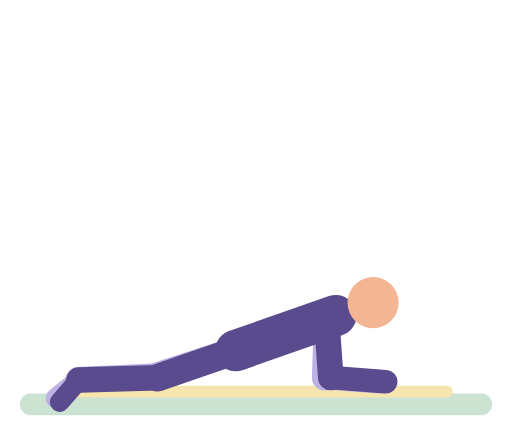
t = 0.00 s
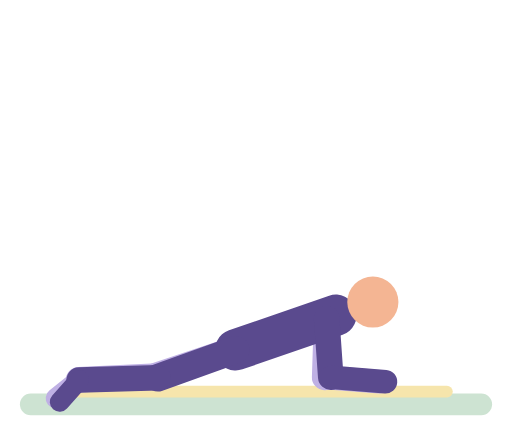
t = 0.50 s
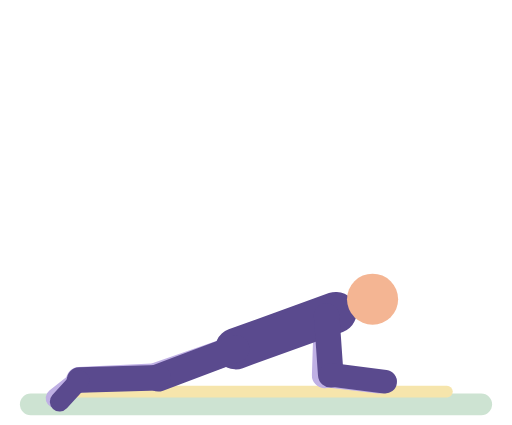
t = 1.16 s
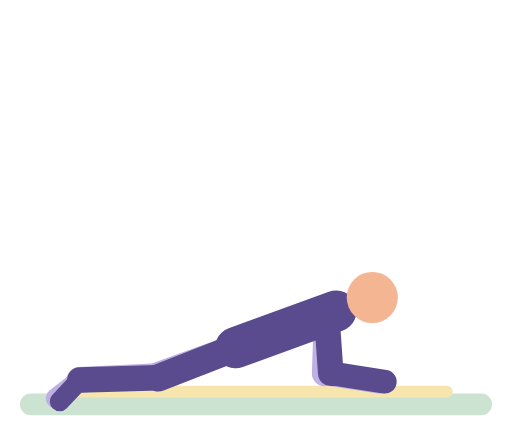
t = 1.80 s
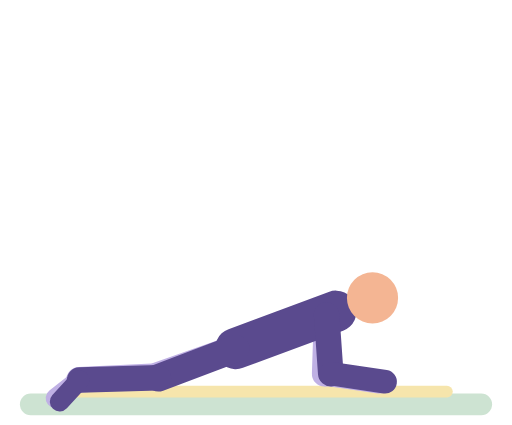
t = 2.30 s
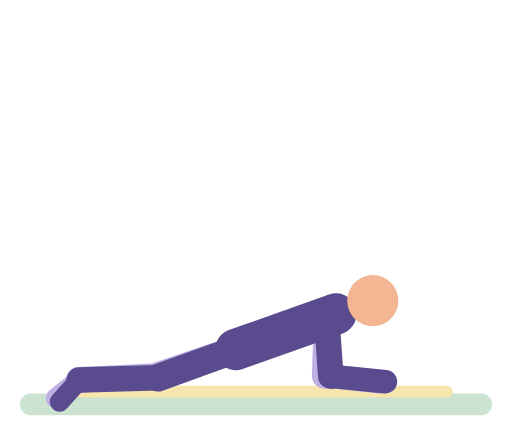
t = 2.96 s

The animated SVG that drew these frames (rendered in a browser with its animation timeline set to each time). Animation: 38 SMIL elements (animate=38); one cycle of 3.60 s, repeats indefinitely.

<svg xmlns="http://www.w3.org/2000/svg" viewBox="-10 -14 260 216" role="img" aria-label="Knee plank"><title>Knee plank</title><g stroke-linecap="round"><rect x="0" y="186" width="240" height="11" rx="5.5" fill="#CDE3D2"/><rect x="20" y="182" width="200" height="6" rx="3" fill="#F6E5AC"/><line x1="155.9" y1="148" x2="154.9" y2="178" stroke="#BFB0E4" stroke-width="13"><animate attributeName="x1" dur="3.6s" repeatCount="indefinite" values="155.9;155.9" keyTimes="0;1"/><animate attributeName="y1" dur="3.6s" repeatCount="indefinite" values="148;147.8;146.1;145.8;146;147.6;148" keyTimes="0;0.1395;0.3837;0.5;0.6395;0.8837;1"/><animate attributeName="x2" dur="3.6s" repeatCount="indefinite" values="154.9;154.9" keyTimes="0;1"/><animate attributeName="y2" dur="3.6s" repeatCount="indefinite" values="178;177.8;175.8;176;178" keyTimes="0;0.1395;0.5;0.6395;1"/></line><line x1="154.9" y1="178" x2="182.8" y2="180" stroke="#BFB0E4" stroke-width="12"><animate attributeName="x1" dur="3.6s" repeatCount="indefinite" values="154.9;154.9" keyTimes="0;1"/><animate attributeName="y1" dur="3.6s" repeatCount="indefinite" values="178;177.8;175.8;176;178" keyTimes="0;0.1395;0.5;0.6395;1"/><animate attributeName="x2" dur="3.6s" repeatCount="indefinite" values="182.8;182.8" keyTimes="0;1"/></line><line x1="109.7" y1="164.2" x2="69.7" y2="177.1" stroke="#BFB0E4" stroke-width="14"><animate attributeName="y1" dur="3.6s" repeatCount="indefinite" values="164.2;162.7;164.2" keyTimes="0;0.5;1"/><animate attributeName="x2" dur="3.6s" repeatCount="indefinite" values="69.7;70.1;69.7" keyTimes="0;0.5;1"/><animate attributeName="y2" dur="3.6s" repeatCount="indefinite" values="177.1;177.1" keyTimes="0;1"/></line><line x1="69.7" y1="177.1" x2="29.7" y2="179" stroke="#BFB0E4" stroke-width="13"><animate attributeName="x1" dur="3.6s" repeatCount="indefinite" values="69.7;70.1;69.7" keyTimes="0;0.5;1"/><animate attributeName="y1" dur="3.6s" repeatCount="indefinite" values="177.1;177.1" keyTimes="0;1"/><animate attributeName="x2" dur="3.6s" repeatCount="indefinite" values="29.7;30.2;29.7" keyTimes="0;0.5;1"/></line><line x1="29.7" y1="179" x2="18.1" y2="188.4" stroke="#BFB0E4" stroke-width="10"><animate attributeName="x1" dur="3.6s" repeatCount="indefinite" values="29.7;30.2;29.7" keyTimes="0;0.5;1"/><animate attributeName="x2" dur="3.6s" repeatCount="indefinite" values="18.1;18.1" keyTimes="0;1"/><animate attributeName="y2" dur="3.6s" repeatCount="indefinite" values="188.4;188.4" keyTimes="0;1"/></line><line x1="109.7" y1="164.2" x2="160.6" y2="146.4" stroke="#5A4A8E" stroke-width="21"><animate attributeName="y1" dur="3.6s" repeatCount="indefinite" values="164.2;162.7;164.2" keyTimes="0;0.5;1"/><animate attributeName="x2" dur="3.6s" repeatCount="indefinite" values="160.6;160.6" keyTimes="0;1"/><animate attributeName="y2" dur="3.6s" repeatCount="indefinite" values="146.4;146.2;144.4;144.1;144.2;146;146.4" keyTimes="0;0.1395;0.3837;0.5;0.6395;0.8837;1"/></line><circle cx="179.5" cy="139.8" r="13" fill="#F4B593"><animate attributeName="cx" dur="3.6s" repeatCount="indefinite" values="179.5;179.1;179.5" keyTimes="0;0.5;1"/><animate attributeName="cy" dur="3.6s" repeatCount="indefinite" values="139.8;139.5;137.6;137.2;137.4;139.3;139.8" keyTimes="0;0.1395;0.3837;0.5;0.6395;0.8837;1"/></circle><line x1="109.7" y1="164.2" x2="70" y2="178" stroke="#5A4A8E" stroke-width="14"><animate attributeName="y1" dur="3.6s" repeatCount="indefinite" values="164.2;162.7;164.2" keyTimes="0;0.5;1"/><animate attributeName="x2" dur="3.6s" repeatCount="indefinite" values="70;70.5;70" keyTimes="0;0.5;1"/><animate attributeName="y2" dur="3.6s" repeatCount="indefinite" values="178;178" keyTimes="0;1"/></line><line x1="70" y1="178" x2="30" y2="179.1" stroke="#5A4A8E" stroke-width="13"><animate attributeName="x1" dur="3.6s" repeatCount="indefinite" values="70;70.5;70" keyTimes="0;0.5;1"/><animate attributeName="y1" dur="3.6s" repeatCount="indefinite" values="178;178" keyTimes="0;1"/><animate attributeName="x2" dur="3.6s" repeatCount="indefinite" values="30;30.5;30" keyTimes="0;0.5;1"/></line><line x1="30" y1="179.1" x2="20.2" y2="190.4" stroke="#5A4A8E" stroke-width="10"><animate attributeName="x1" dur="3.6s" repeatCount="indefinite" values="30;30.5;30" keyTimes="0;0.5;1"/><animate attributeName="x2" dur="3.6s" repeatCount="indefinite" values="20.2;20.2" keyTimes="0;1"/><animate attributeName="y2" dur="3.6s" repeatCount="indefinite" values="190.4;190;190.4" keyTimes="0;0.5;1"/></line><line x1="155.9" y1="148" x2="158" y2="177.9" stroke="#5A4A8E" stroke-width="13"><animate attributeName="x1" dur="3.6s" repeatCount="indefinite" values="155.9;155.9" keyTimes="0;1"/><animate attributeName="y1" dur="3.6s" repeatCount="indefinite" values="148;147.8;146.1;145.8;146;147.6;148" keyTimes="0;0.1395;0.3837;0.5;0.6395;0.8837;1"/><animate attributeName="x2" dur="3.6s" repeatCount="indefinite" values="158;158" keyTimes="0;1"/><animate attributeName="y2" dur="3.6s" repeatCount="indefinite" values="177.9;177.7;176.1;175.7;175.9;177.6;177.9" keyTimes="0;0.1395;0.3837;0.5;0.6395;0.8837;1"/></line><line x1="158" y1="177.9" x2="185.9" y2="180" stroke="#5A4A8E" stroke-width="12"><animate attributeName="x1" dur="3.6s" repeatCount="indefinite" values="158;158" keyTimes="0;1"/><animate attributeName="y1" dur="3.6s" repeatCount="indefinite" values="177.9;177.7;176.1;175.7;175.9;177.6;177.9" keyTimes="0;0.1395;0.3837;0.5;0.6395;0.8837;1"/><animate attributeName="x2" dur="3.6s" repeatCount="indefinite" values="185.9;185.5;185.9" keyTimes="0;0.5;1"/><animate attributeName="y2" dur="3.6s" repeatCount="indefinite" values="180;180" keyTimes="0;1"/></line></g></svg>
